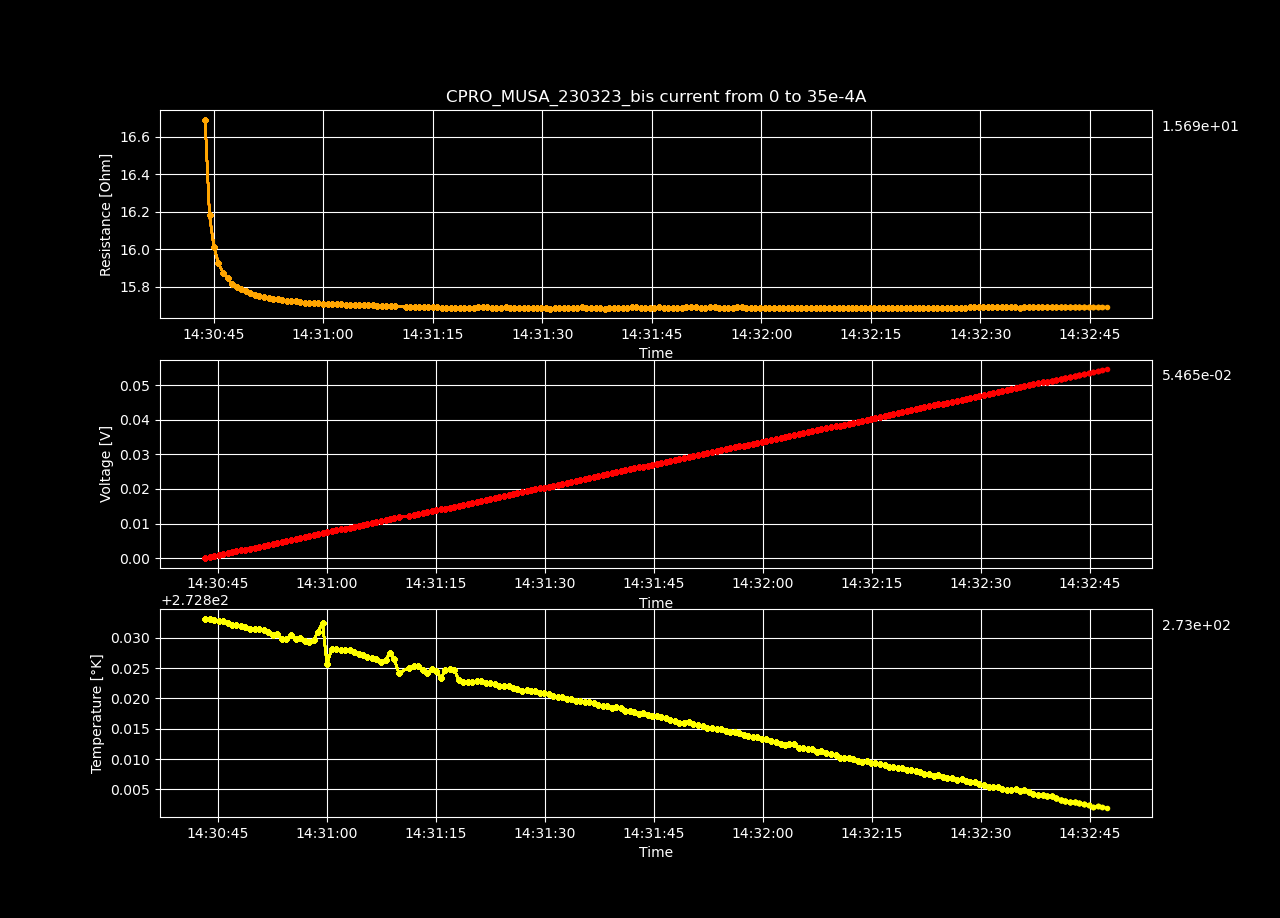

The file beside this chart, header and first rows:
Datetime, Temperature [K], Voltage [V], Resistance [𝛀], Current Source [A], Electric Field [V/cm], Restivity [𝛀 cm], Current Density [A/cm2]
2023-03-23 14:30:43.204064, 272.8, 1.79284039e-05, inf, 0.0, 0.0005533, inf, 0.0
2023-03-23 14:30:43.840476, 272.8, 0.0002936, 16.69, 1.7587939698492464e-05, 0.009061, 11.77, 0.0007697
2023-03-23 14:30:44.445195, 272.8, 0.0005692, 16.18, 3.517587939698493e-05, 0.01757, 11.41, 0.001539
2023-03-23 14:30:45.057988, 272.8, 0.0008448, 16.01, 5.2763819095477394e-05, 0.02607, 11.29, 0.002309
2023-03-23 14:30:45.665866, 272.8, 0.00112, 15.93, 7.035175879396985e-05, 0.03458, 11.23, 0.003079
2023-03-23 14:30:46.288432, 272.8, 0.001396, 15.87, 8.793969849246232e-05, 0.04309, 11.2, 0.003849
2023-03-23 14:30:46.913160, 272.8, 0.001672, 15.85, 0.0001055, 0.05161, 11.18, 0.004618
2023-03-23 14:30:47.525993, 272.8, 0.001947, 15.81, 0.0001231, 0.06009, 11.15, 0.005388
2023-03-23 14:30:48.145545, 272.8, 0.002223, 15.8, 0.0001407, 0.06861, 11.14, 0.006158
2023-03-23 14:30:48.750612, 272.8, 0.002499, 15.79, 0.0001583, 0.07712, 11.13, 0.006927
2023-03-23 14:30:49.383780, 272.8, 0.002775, 15.78, 0.0001759, 0.08564, 11.13, 0.007697
2023-03-23 14:30:50.027504, 272.8, 0.00305, 15.76, 0.0001935, 0.09413, 11.12, 0.008467
2023-03-23 14:30:50.652901, 272.8, 0.003326, 15.76, 0.0002111, 0.1026, 11.11, 0.009237
2023-03-23 14:30:51.270661, 272.8, 0.003601, 15.75, 0.0002286, 0.1111, 11.11, 0.01001
2023-03-23 14:30:51.895610, 272.8, 0.003877, 15.75, 0.0002462, 0.1197, 11.1, 0.01078
2023-03-23 14:30:52.537999, 272.8, 0.004152, 15.74, 0.0002638, 0.1281, 11.1, 0.01155
2023-03-23 14:30:53.153556, 272.8, 0.004428, 15.73, 0.0002814, 0.1367, 11.1, 0.01232
2023-03-23 14:30:53.797715, 272.8, 0.004704, 15.73, 0.000299, 0.1452, 11.1, 0.01309
2023-03-23 14:30:54.405066, 272.8, 0.00498, 15.73, 0.0003166, 0.1537, 11.09, 0.01385
2023-03-23 14:30:55.021304, 272.8, 0.005255, 15.73, 0.0003342, 0.1622, 11.09, 0.01462
2023-03-23 14:30:55.650032, 272.8, 0.005531, 15.72, 0.0003518, 0.1707, 11.09, 0.01539
2023-03-23 14:30:56.268255, 272.8, 0.005807, 15.72, 0.0003693, 0.1792, 11.09, 0.01616
2023-03-23 14:30:56.890965, 272.8, 0.006082, 15.72, 0.0003869, 0.1877, 11.09, 0.01693
2023-03-23 14:30:57.506198, 272.8, 0.006357, 15.71, 0.0004045, 0.1962, 11.08, 0.0177
2023-03-23 14:30:58.135799, 272.8, 0.006633, 15.71, 0.0004221, 0.2047, 11.08, 0.01847
2023-03-23 14:30:58.756574, 272.8, 0.006909, 15.71, 0.0004397, 0.2132, 11.08, 0.01924
2023-03-23 14:30:59.365860, 272.8, 0.007185, 15.71, 0.0004573, 0.2218, 11.08, 0.02001
2023-03-23 14:30:59.984125, 272.8, 0.00746, 15.71, 0.0004749, 0.2302, 11.08, 0.02078
2023-03-23 14:31:00.610709, 272.8, 0.007735, 15.71, 0.0004925, 0.2387, 11.08, 0.02155
2023-03-23 14:31:01.240703, 272.8, 0.008011, 15.71, 0.0005101, 0.2473, 11.08, 0.02232
2023-03-23 14:31:01.861282, 272.8, 0.008287, 15.71, 0.0005276, 0.2558, 11.08, 0.02309
2023-03-23 14:31:02.469380, 272.8, 0.008563, 15.71, 0.0005452, 0.2643, 11.08, 0.02386
2023-03-23 14:31:03.080137, 272.8, 0.008838, 15.7, 0.0005628, 0.2728, 11.07, 0.02463
2023-03-23 14:31:03.706819, 272.8, 0.009114, 15.7, 0.0005804, 0.2813, 11.07, 0.0254
2023-03-23 14:31:04.332626, 272.8, 0.00939, 15.7, 0.000598, 0.2898, 11.07, 0.02617
2023-03-23 14:31:04.945537, 272.8, 0.009666, 15.7, 0.0006156, 0.2983, 11.07, 0.02694
2023-03-23 14:31:05.553252, 272.8, 0.009941, 15.7, 0.0006332, 0.3068, 11.07, 0.02771
2023-03-23 14:31:06.156237, 272.8, 0.01022, 15.7, 0.0006508, 0.3153, 11.07, 0.02848
2023-03-23 14:31:06.771667, 272.8, 0.01049, 15.7, 0.0006683, 0.3238, 11.07, 0.02925
2023-03-23 14:31:07.417200, 272.8, 0.01077, 15.7, 0.0006859, 0.3324, 11.07, 0.03002
2023-03-23 14:31:08.038451, 272.8, 0.01104, 15.7, 0.0007035, 0.3408, 11.07, 0.03079
2023-03-23 14:31:08.640448, 272.8, 0.01132, 15.7, 0.0007211, 0.3494, 11.07, 0.03156
2023-03-23 14:31:09.251039, 272.8, 0.0116, 15.7, 0.0007387, 0.3579, 11.07, 0.03233
2023-03-23 14:31:09.866190, 272.8, 0.01187, 15.7, 0.0007563, 0.3664, 11.07, 0.0331
2023-03-23 14:31:11.323743, 272.8, 0.01214, 15.69, 0.0007739, 0.3748, 11.07, 0.03387
2023-03-23 14:31:11.941458, 272.8, 0.01242, 15.69, 0.0007915, 0.3833, 11.07, 0.03464
2023-03-23 14:31:12.570980, 272.8, 0.01269, 15.69, 0.000809, 0.3918, 11.07, 0.03541
2023-03-23 14:31:13.184439, 272.8, 0.01297, 15.69, 0.0008266, 0.4003, 11.07, 0.03618
2023-03-23 14:31:13.802328, 272.8, 0.01325, 15.69, 0.0008442, 0.4088, 11.07, 0.03695
2023-03-23 14:31:14.417006, 272.8, 0.01352, 15.69, 0.0008618, 0.4173, 11.07, 0.03772
2023-03-23 14:31:15.035373, 272.8, 0.0138, 15.69, 0.0008794, 0.4259, 11.07, 0.03849
2023-03-23 14:31:15.658408, 272.8, 0.01407, 15.69, 0.000897, 0.4344, 11.06, 0.03926
2023-03-23 14:31:16.269654, 272.8, 0.01435, 15.69, 0.0009146, 0.4428, 11.06, 0.04003
2023-03-23 14:31:16.886985, 272.8, 0.01462, 15.69, 0.0009322, 0.4514, 11.06, 0.04079
2023-03-23 14:31:17.491386, 272.8, 0.0149, 15.69, 0.0009497, 0.4599, 11.06, 0.04156
2023-03-23 14:31:18.096117, 272.8, 0.01518, 15.69, 0.0009673, 0.4684, 11.06, 0.04233
2023-03-23 14:31:18.737364, 272.8, 0.01545, 15.69, 0.0009849, 0.4769, 11.06, 0.0431
2023-03-23 14:31:19.348103, 272.8, 0.01573, 15.69, 0.001003, 0.4854, 11.06, 0.04387
2023-03-23 14:31:19.968064, 272.8, 0.016, 15.69, 0.00102, 0.4939, 11.06, 0.04464
2023-03-23 14:31:20.600699, 272.8, 0.01628, 15.69, 0.001038, 0.5024, 11.06, 0.04541
... 140 more rows
